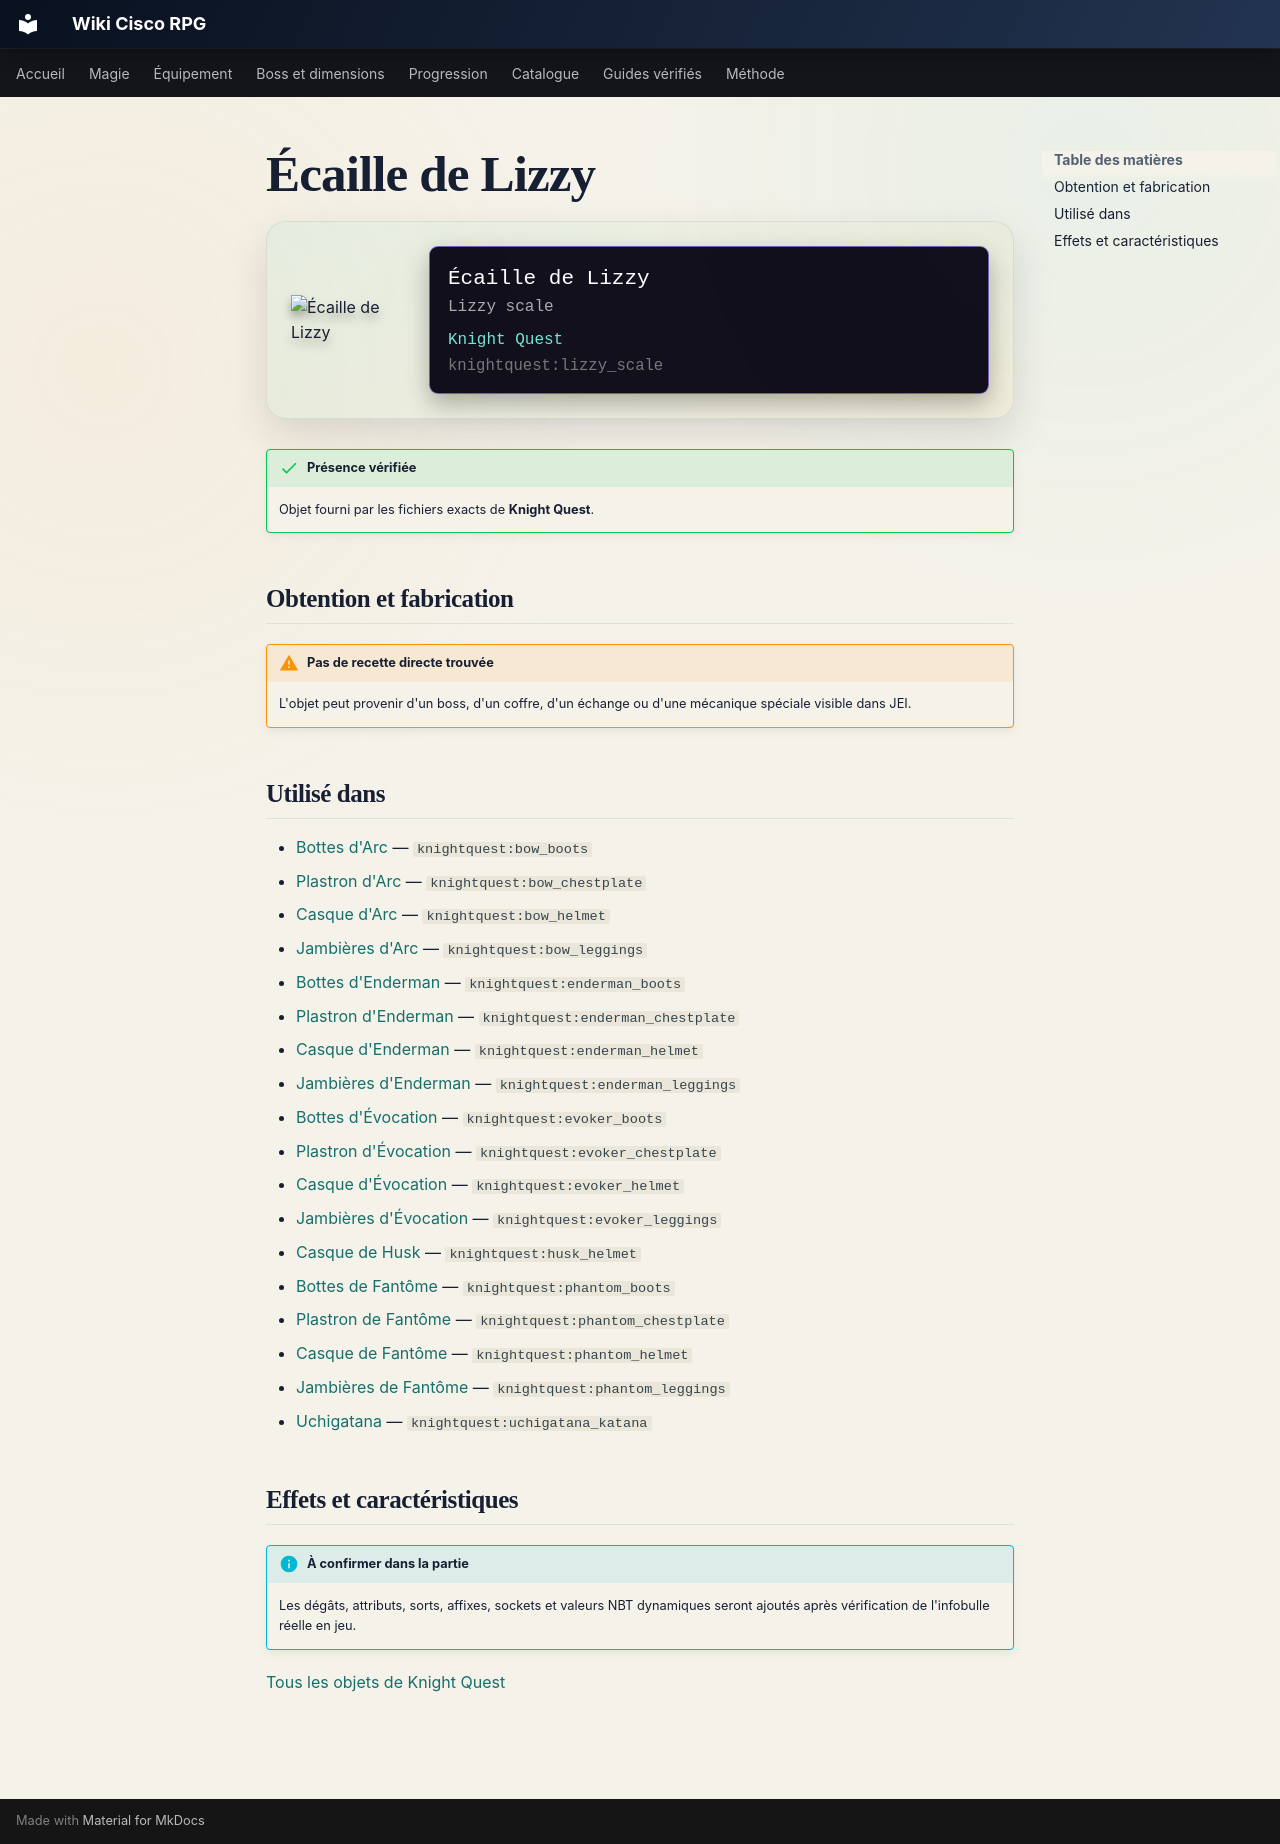

repository: Kloups-Dev/wiki-cisco-rpg · page: catalogue/objets/knightquest/lizzy_scale/index.html · generator: mkdocs

# Écaille de Lizzy

<div class="mc-item-showcase">
<img class="mc-item-icon" src="../../../../assets/generated/items/knightquest/lizzy_scale.png" alt="Écaille de Lizzy">
<div class="mc-tooltip-card">
<div class="mc-tooltip-card__name">Écaille de Lizzy</div>
<div class="mc-tooltip-card__alias">Lizzy scale</div>
<div class="mc-tooltip-card__mod">Knight Quest</div>
<div class="mc-tooltip-card__id">knightquest:lizzy_scale</div>
</div>
</div>

!!! success "Présence vérifiée"
    Objet fourni par les fichiers exacts de **Knight Quest**.

## Obtention et fabrication

!!! warning "Pas de recette directe trouvée"
    L'objet peut provenir d'un boss, d'un coffre, d'un échange ou d'une mécanique spéciale visible dans JEI.

## Utilisé dans

- [Bottes d'Arc](../../../catalogue/objets/knightquest/bow_boots.md) — <code>knightquest:bow_boots</code>
- [Plastron d'Arc](../../../catalogue/objets/knightquest/bow_chestplate.md) — <code>knightquest:bow_chestplate</code>
- [Casque d'Arc](../../../catalogue/objets/knightquest/bow_helmet.md) — <code>knightquest:bow_helmet</code>
- [Jambières d'Arc](../../../catalogue/objets/knightquest/bow_leggings.md) — <code>knightquest:bow_leggings</code>
- [Bottes d'Enderman](../../../catalogue/objets/knightquest/enderman_boots.md) — <code>knightquest:enderman_boots</code>
- [Plastron d'Enderman](../../../catalogue/objets/knightquest/enderman_chestplate.md) — <code>knightquest:enderman_chestplate</code>
- [Casque d'Enderman](../../../catalogue/objets/knightquest/enderman_helmet.md) — <code>knightquest:enderman_helmet</code>
- [Jambières d'Enderman](../../../catalogue/objets/knightquest/enderman_leggings.md) — <code>knightquest:enderman_leggings</code>
- [Bottes d'Évocation](../../../catalogue/objets/knightquest/evoker_boots.md) — <code>knightquest:evoker_boots</code>
- [Plastron d'Évocation](../../../catalogue/objets/knightquest/evoker_chestplate.md) — <code>knightquest:evoker_chestplate</code>
- [Casque d'Évocation](../../../catalogue/objets/knightquest/evoker_helmet.md) — <code>knightquest:evoker_helmet</code>
- [Jambières d'Évocation](../../../catalogue/objets/knightquest/evoker_leggings.md) — <code>knightquest:evoker_leggings</code>
- [Casque de Husk](../../../catalogue/objets/knightquest/husk_helmet.md) — <code>knightquest:husk_helmet</code>
- [Bottes de Fantôme](../../../catalogue/objets/knightquest/phantom_boots.md) — <code>knightquest:phantom_boots</code>
- [Plastron de Fantôme](../../../catalogue/objets/knightquest/phantom_chestplate.md) — <code>knightquest:phantom_chestplate</code>
- [Casque de Fantôme](../../../catalogue/objets/knightquest/phantom_helmet.md) — <code>knightquest:phantom_helmet</code>
- [Jambières de Fantôme](../../../catalogue/objets/knightquest/phantom_leggings.md) — <code>knightquest:phantom_leggings</code>
- [Uchigatana](../../../catalogue/objets/knightquest/uchigatana_katana.md) — <code>knightquest:uchigatana_katana</code>

## Effets et caractéristiques

!!! info "À confirmer dans la partie"
    Les dégâts, attributs, sorts, affixes, sockets et valeurs NBT dynamiques seront ajoutés après vérification de l'infobulle réelle en jeu.

[Tous les objets de Knight Quest](../../../contenu/knight-quest.md)
